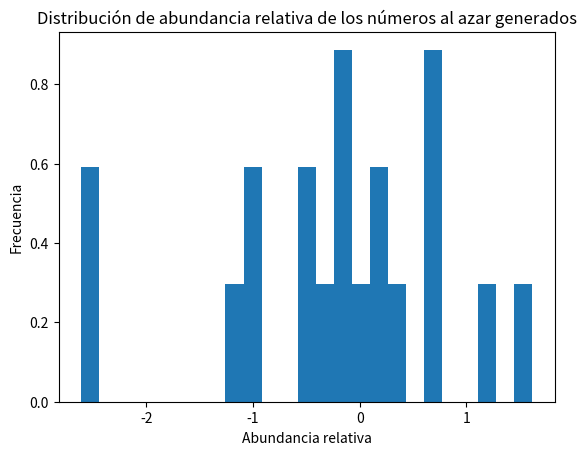
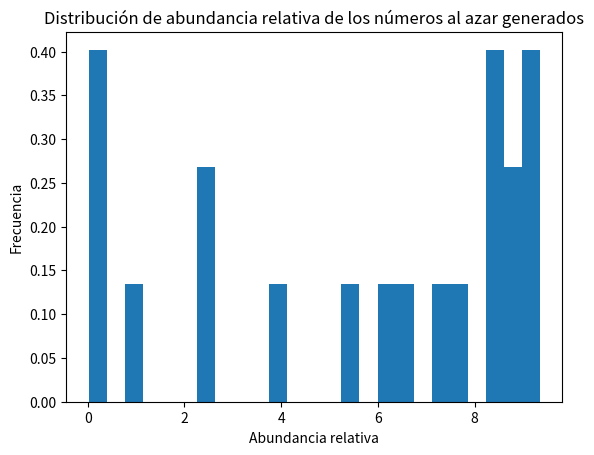
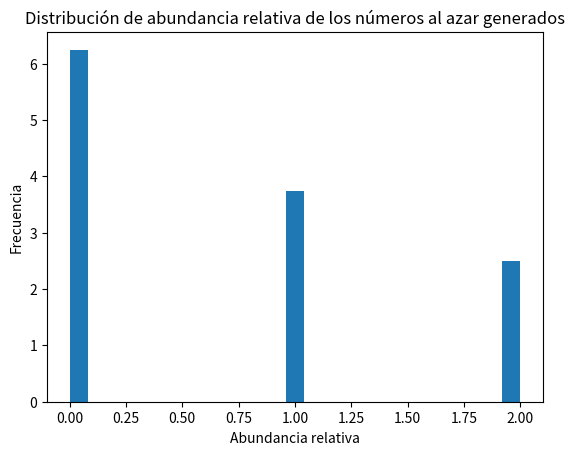
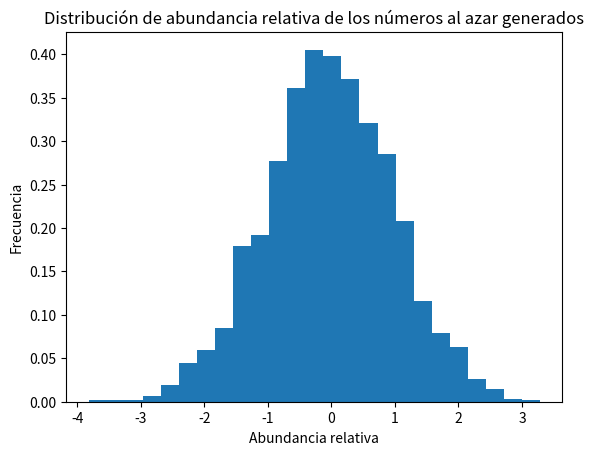
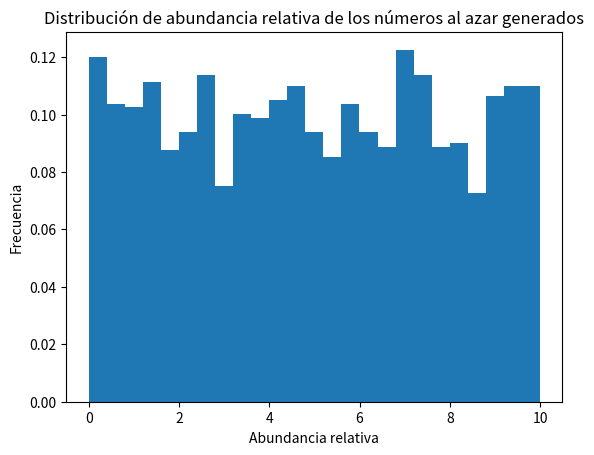
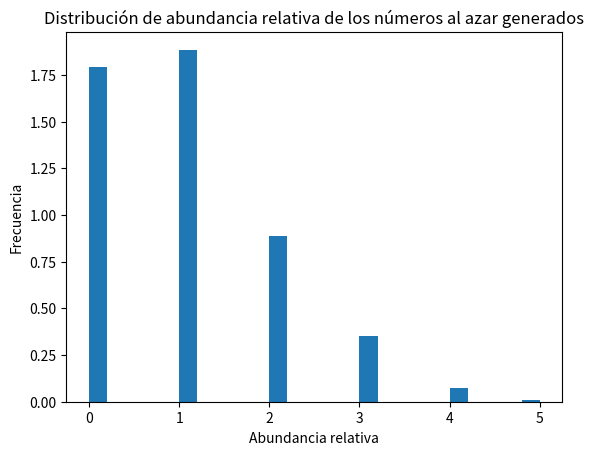

Here is the Python script that generated these plots, in order:
import numpy as np
import matplotlib.pyplot as plt

#%%
#1)
def crear_arreglo(N, select = None, types=[str,int,float]):
    arreglo = np.array([]) #Creo nuevo arreglo
    if select == 'Gaussiana':
        gaussiana = np.random.normal(loc=0, scale=1, size=N) #Distribución Gaussiana
        nuevo_arreglo = np.append(arreglo, gaussiana) #lleno el arreglo con N números al azar
    if select == 'Uniforme':
        uniforme = np.random.uniform(0, 10, N) #Distribución Uniforme
        nuevo_arreglo = np.append(arreglo, uniforme)#lleno el arreglo con N números al azar
    if select == 'Poisson':
        poisson = np.random.poisson(1, N) #Distribución de Poisson
        nuevo_arreglo = np.append(arreglo, poisson)#lleno el arreglo con N números al azar
    return nuevo_arreglo
      
#Ejemplo:
N = 1000000
array_gaussiana = crear_arreglo(N, select = 'Gaussiana', types=[str,int,float])
array_uniforme = crear_arreglo(N, select = 'Uniforme', types=[str,int,float])
array_poisson = crear_arreglo(N, select = 'Poisson', types=[str,int,float])
  
#%%
#2)

def crear_histograma(array): #Probar con array_gaussiana, array_uniforme o array_poisson
    plt.hist(array,bins=25, density=True)
    plt.xlabel('Abundancia relativa')
    plt.ylabel('Frecuencia')
    plt.title('Distribución de abundancia relativa de los números al azar generados')
    plot = plt.show() 
    return plot

#%%
#3)
def modulo(): #Creo un módulo que no ejecuta nada, pero que contiene a las funciones
    funcion = crear_arreglo(4, select = 'Gaussiana', types=[str,int,float])
    funcion
    grafico = crear_histograma(funcion)
    grafico
    pass

#%%
#4)
#Grafico con N = 20
A = 20
array_gaussiana_2 = crear_arreglo(A, select = 'Gaussiana', types=[str,int,float])
array_uniforme_2 = crear_arreglo(A, select = 'Uniforme', types=[str,int,float])
array_poisson_2 = crear_arreglo(A, select = 'Poisson', types=[str,int,float])
crear_histograma(array_gaussiana_2)
crear_histograma(array_uniforme_2)
crear_histograma(array_poisson_2)

#Con valores pequeños se observan pocas barras

#Gráfico con N = 2000
B = 2000
array_gaussiana_3 = crear_arreglo(B, select = 'Gaussiana', types=[str,int,float])
array_uniforme_3 = crear_arreglo(B, select = 'Uniforme', types=[str,int,float])
array_poisson_3 = crear_arreglo(B, select = 'Poisson', types=[str,int,float])
crear_histograma(array_gaussiana_3)
crear_histograma(array_uniforme_3)
crear_histograma(array_poisson_3)

#Con números más grandes se pueden observar las tendencias vistas en la teórica
